pico-8 play session: mixed d-pad (fixed 12-tick cycle), after a click and taps of 🅾, ❎, 🅾+❎, 🅾 in the second before t = 0

[t = 1 s] mixed d-pad (1.2s cycle ×~1): → ← ↑ ↓ + 🅾/❎ taps, ~1s
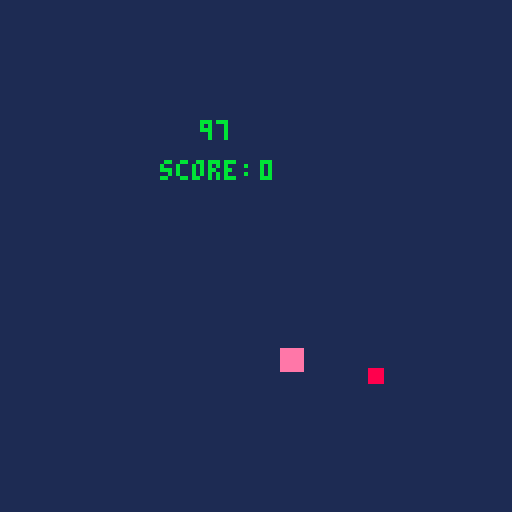
[t = 6 s] mixed d-pad (1.2s cycle ×~5): → ← ↑ ↓ + 🅾/❎ taps, ~6s
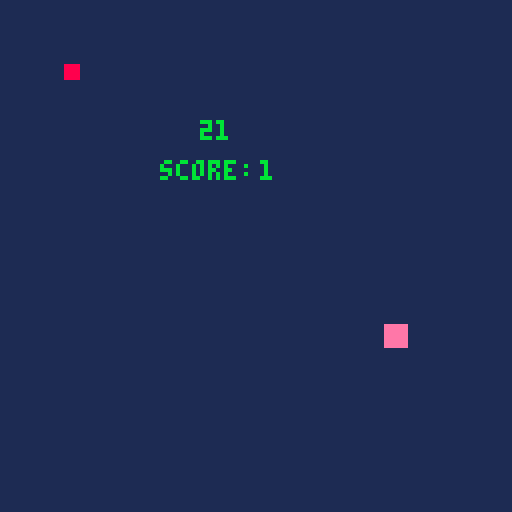

pico-8 cartridge
version 43
__lua__
function _init()
--player
		a1x,a1y = 40,20
		a2x,a2y = 45,25
--apple
		b1x,b1y = -5,-5
		b2x,b2y	= -2,-2
--collition check		
		check = 1
--random number
		i = 0
--bewegungs richtung		
		rich = 3
--score
		s = 0
end

function _update60()

--new player movement
		if btn(0) then
				rich = 0
		elseif btn(1) then
				rich = 1
		elseif btn(2) then
				rich = 2	
		elseif btn(3) then
				rich = 3
		end
		
		if rich == 0 then
				a1x -= 1
				a2x -= 1
		elseif rich == 1 then
				a1x += 1
				a2x += 1
		elseif rich == 2 then
				a1y -= 1
				a2y -= 1
		elseif rich == 3 then
				a1y += 1
				a2y += 1
		end
		
		
		--collition check
		if 				a1x > b2x then
		elseif a1y > b2y then
		elseif a2x < b1x then
		elseif a2y < b1y then
		else 
				check = 1
				sfx(0)
				s += 1	
				b1x,b1y,b2x,b2y=-5,-5,-2,-2
		end
--teleport to the other wall
		if a1x < 0 then
				a1x = 123
				a2x	= 128
		end
		if a2x > 128 then
				a1x = 0
				a2x	= 5
		end
		if a1y < 0 then
				a1y = 123
				a2y = 128
		end
		if a2y > 128 then
				a1y = 0
				a2y = 5
		end
end

function _draw()
		cls(1)
		print(i,50,30,11)
		print("score:",40,40,11)
		print(s,65,40,11)
		--player
		rectfill(a1x,a1y,a2x,a2y,14)
		
		--randomized apple
		if check < 1 then		
				rectfill(b1x,b1y,b2x,b2y,8)
		else
				--randomiz position
				i = flr(rnd(126))			
				if i < 15 then
				 	i = flr(rnd(126))
				end
				--min abstand zum player
				while 
						i < a1x+35 and
						i > a1x-35 or
						i < a1y+35 and
				 	i > a1y-35 do
				 			i = flr(rnd(126))
				 					if i < 15 then
				 							i = flr(rnd(126))
				 					end
				end
				b1x += i			
				b2x += i			
				b1y += i			
				b2y += i
									
				check -= 1	
		end
		
end
__gfx__
00000000000000000000000000000000000000000000000000000000000000000000000000000000000000000000000000000000000000000000000000000000
00000000000000000000000000000000000000000000000000000000000000000000000000000000000000000000000000000000000000000000000000000000
00700700000000000000000000000000000000000000000000000000000000000000000000000000000000000000000000000000000000000000000000000000
00077000000000000000000000000000000000000000000000000000000000000000000000000000000000000000000000000000000000000000000000000000
00077000000000000000000000000000000000000000000000000000000000000000000000000000000000000000000000000000000000000000000000000000
00700700000000000000000000000000000000000000000000000000000000000000000000000000000000000000000000000000000000000000000000000000
